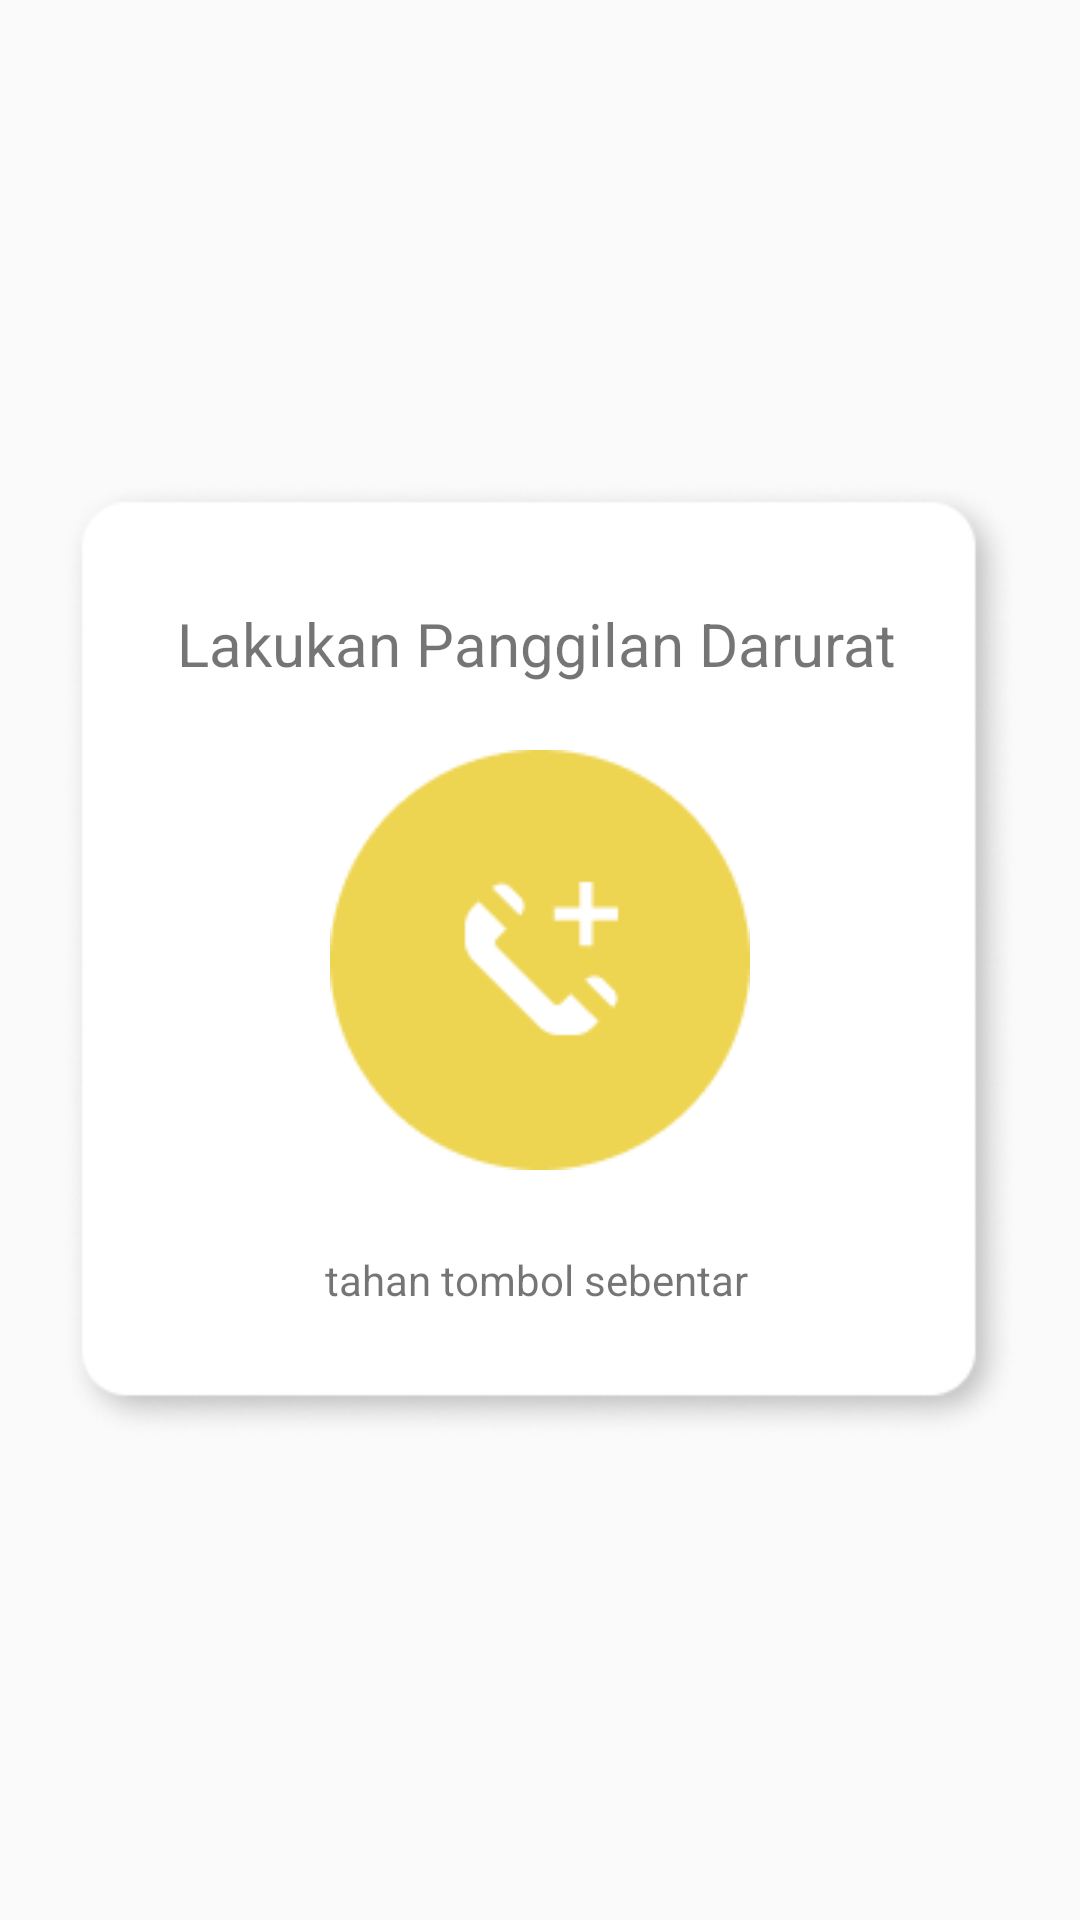

This screen was rendered from an Android layout file. Write that file and the resources it references.
<!-- AndroidManifest.xml: application theme Theme.TA_PAPB_ASIAP -->
<!-- res/layout/call_emergency.xml -->
<?xml version="1.0" encoding="utf-8"?>
<androidx.constraintlayout.widget.ConstraintLayout xmlns:android="http://schemas.android.com/apk/res/android"
    xmlns:app="http://schemas.android.com/apk/res-auto"
    xmlns:tools="http://schemas.android.com/tools"
    android:layout_width="match_parent"
    android:layout_height="match_parent" >

    <ImageView
        android:id="@+id/imageView"
        android:layout_width="320dp"
        android:layout_height="320dp"
        app:layout_constraintBottom_toBottomOf="parent"
        app:layout_constraintEnd_toEndOf="parent"
        app:layout_constraintStart_toStartOf="parent"
        app:layout_constraintTop_toTopOf="parent"
        app:srcCompat="@drawable/pop_up_modul" />

    <Button
        android:id="@+id/call"
        android:layout_width="wrap_content"
        android:layout_height="wrap_content"
        android:background="@drawable/phone"
        app:layout_constraintBottom_toBottomOf="@+id/imageView"
        app:layout_constraintEnd_toEndOf="@+id/imageView"
        app:layout_constraintStart_toStartOf="@+id/imageView"
        app:layout_constraintTop_toTopOf="@+id/imageView" />

    <TextView
        android:layout_width="wrap_content"
        android:layout_height="wrap_content"
        android:layout_marginTop="20dp"
        android:layout_marginBottom="22dp"
        android:text="Lakukan Panggilan Darurat"
        android:textSize="20dp"
        app:layout_constraintBottom_toTopOf="@+id/call"
        app:layout_constraintEnd_toEndOf="@+id/imageView"
        app:layout_constraintHorizontal_bias="0.487"
        app:layout_constraintStart_toStartOf="@+id/imageView"
        app:layout_constraintTop_toTopOf="@+id/imageView"
        app:layout_constraintVertical_bias="1.0" />

    <TextView
        android:layout_width="wrap_content"
        android:layout_height="wrap_content"
        android:layout_marginTop="27dp"
        android:text="tahan tombol sebentar"
        android:textSize="14dp"
        app:layout_constraintEnd_toEndOf="@+id/imageView"
        app:layout_constraintHorizontal_bias="0.494"
        app:layout_constraintStart_toStartOf="@+id/imageView"
        app:layout_constraintTop_toBottomOf="@+id/call" />

</androidx.constraintlayout.widget.ConstraintLayout>
<!-- resources referenced by this layout -->
<resources>
  <!-- drawable phone: png bitmap (drawable-v24, 3188 bytes) -->
  <!-- drawable pop_up_modul: png bitmap (drawable-v24, 16268 bytes) -->
  <style name="Theme.TA_PAPB_ASIAP" parent="Theme.AppCompat.Light.NoActionBar">
          
          <item name="colorPrimary">@color/purple_500</item>
          <item name="colorPrimaryVariant">@color/purple_700</item>
          <item name="colorOnPrimary">@color/white</item>
          
          <item name="colorSecondary">@color/teal_200</item>
          <item name="colorSecondaryVariant">@color/teal_700</item>
          <item name="colorOnSecondary">@color/black</item>
          
          <item name="android:statusBarColor" tools:targetApi="l">?attr/colorPrimaryVariant</item>
          
      </style>
  <color name="purple_500">#FF6200EE</color>
  <color name="purple_700">#FF3700B3</color>
  <color name="white">#FFFFFFFF</color>
  <color name="teal_200">#FF03DAC5</color>
  <color name="teal_700">#FF018786</color>
  <color name="black">#FF000000</color>
</resources>
